Run: headless pygame with SDL's dummy video driver; simulated clock (each Clock.tick advances the game by its frame time, no real sleeping); random seed 0; keys injected as events and as key.get_pressed() state; no mouse input.
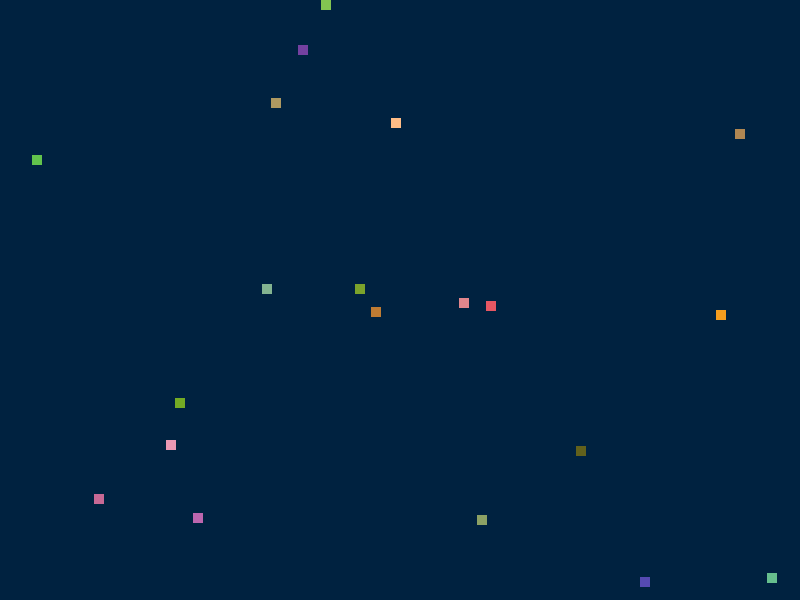
Frame 1 of 4 · flips 1–60 · no input
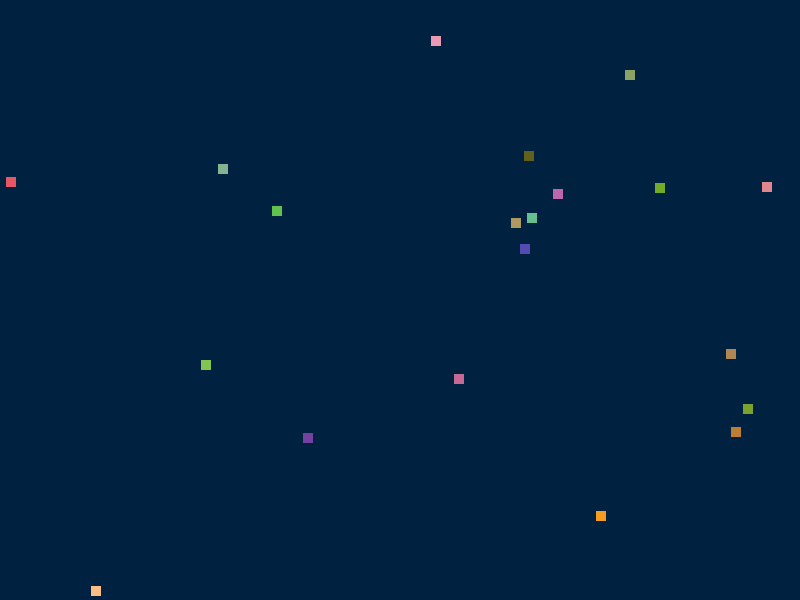
Frame 2 of 4 · flips 61–180 · tapped SPACE, RETURN · held RIGHT (→), D
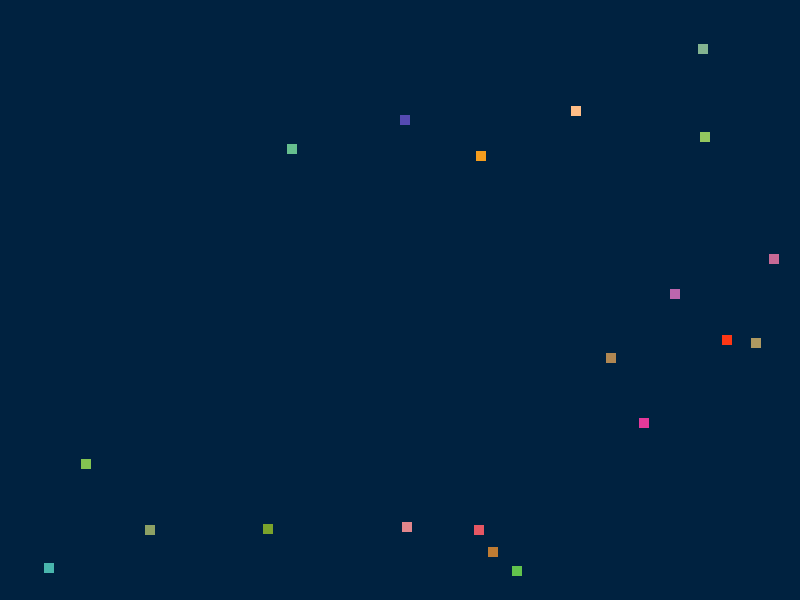
Frame 3 of 4 · flips 181–300 · held DOWN (↓), S
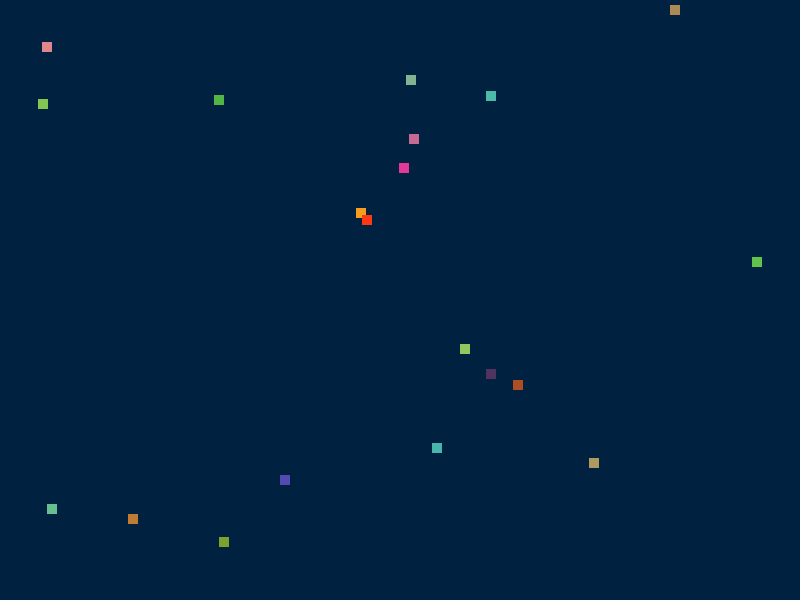
Frame 4 of 4 · flips 301–420 · held LEFT (←), A, UP (↑), W

The pygame program that drew these frames:

import pygame,sys
from pygame.locals import *
import time
import random

def rcolor():
    return (random.randint(50,255),random.randint(50,200),random.randint(20,180))
def rvict():
    return (random.randint(-5,5),random.randint(-5,5))

class dBall():
    def __init__(self, winid, bsize=10, bcolor=(255,255,255), v=(2,1), bwidth = 0):
        self.winh, self.winw = winid.get_height(), winid.get_width()
        self.posx, self.posy = self.winh//2, self.winw//2
        self.size = bsize
        self.color = bcolor
        self.width = bwidth # 0 for block
        self.win = winid
        self.loop = 0
        self.setStep(*v)
        pos = (self.posx, self.posy, self.size, self.size)
        pygame.draw.rect(self.win, self.color, pos, self.width)

    def nextStep(self):
        self.posx += self.vx
        self.posy += self.vy
        if self.posx > self.winw - self.size or self.posx < 0:
            self.loop += 1
            self.vx = -self.vx
            self.posx += self.vx
        if self.posy > self.winh - self.size or self.posy < 0:
            self.loop += 1
            self.vy = -self.vy 
            self.posy += self.vy
        if self.loop > 3:
            self.loop = 0
            self.color = rcolor()
            self.setStep(*rvict())
        pos = self.posx, self.posy, self.size, self.size
        pygame.draw.rect(self.win, self.color, pos, self.width)

    def setStep(self, vel_x, vel_y):
        self.vx = vel_x if vel_x != 0 else 1 
        self.vy = vel_y if vel_y != 0 else 1

    def setPos(self, posx, posy):
        if posx > self.winw - self.size:
            self.posx = self.winw - self.size
        else:
            self.posx = posx
        if posy > self.winh - self.size:
            self.posy = self.winh - self.size
        else:
            self.posy = posy
        
blue = 0,34,64
pygame.init()
psize = (800,600)
screen = pygame.display.set_mode(psize)
pygame.display.set_caption('Drawing Rectangles')

screen.fill(blue) #尽快进行第一板显示，缩短黑屏时间
pygame.display.update()

start = time.perf_counter()
spd = 0.03 #速度，越小越快
eli = random.random() * spd

B = [ dBall(screen,
            10,
            rcolor(),
            rvict()) for i in range(20) ]
for b in B:
    b.setPos(random.randint(0,b.winw),random.randint(0,b.winh))

while True:
    for event in pygame.event.get():
        if event.type == QUIT:
            sys.exit()
        elif event.type == KEYDOWN:
            if event.key == pygame.K_ESCAPE:
                screen.fill(blue)
    now = time.perf_counter()
    if (now - start) > eli:
        start = now
        eli = random.random() * spd
        
        screen.fill(blue) 
        for b in B:
            b.nextStep()
        pygame.display.update()
